Run: headless pygame with SDL's dummy video driver; simulated clock (each Clock.tick advances the game by its frame time, no real sleeping); random seed 0; keys injected as events and as key.get_pressed() state; no mouse input.
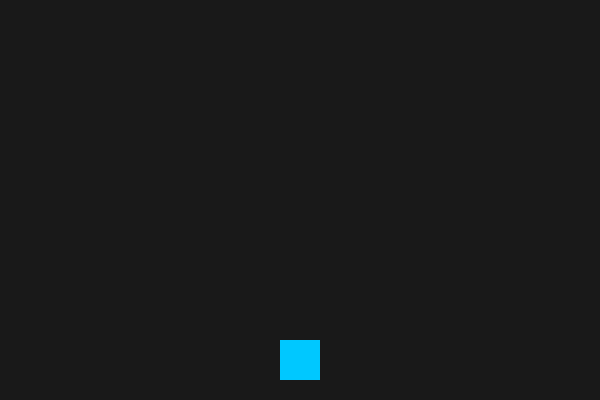
Frame 1 of 4 · flips 1–60 · no input
Frame 2 of 4 · flips 61–180 · tapped SPACE, RETURN · held RIGHT (→), D · screen unchanged from frame 1, image omitted
Frame 3 of 4 · flips 181–300 · held DOWN (↓), S · screen unchanged from frame 2, image omitted
Frame 4 of 4 · flips 301–420 · held LEFT (←), A, UP (↑), W · screen unchanged from frame 3, image omitted

The pygame program that drew these frames:

"""
La física en los juegos permite simular movimiento natural.
Una de las fuerzas más comunes es la **gravedad**, que acelera los objetos hacia abajo.

Para simularla:
- Usamos una variable de velocidad vertical (vel_y)
- Sumamos gravedad cada frame
- Limitamos la posición con el “suelo”
"""

import pygame

pygame.init()
ventana = pygame.display.set_mode((600, 400))
pygame.display.set_caption("Gravedad y salto")
clock = pygame.time.Clock()

# Jugador (rectángulo simple)
jugador = pygame.Rect(280, 300, 40, 40)
color = (0, 200, 255)

# Variables físicas
vel_y = 0
gravedad = 0.5
en_suelo = True

ejecutando = True
while ejecutando:
    for event in pygame.event.get():
        if event.type == pygame.QUIT:
            ejecutando = False

    teclas = pygame.key.get_pressed()

    # Salto
    if teclas[pygame.K_SPACE] and en_suelo:
        vel_y = -10
        en_suelo = False

    # Aplicar gravedad
    vel_y += gravedad
    jugador.y += vel_y

    # Colisión con el suelo
    if jugador.bottom >= 380:
        jugador.bottom = 380
        vel_y = 0
        en_suelo = True

    ventana.fill((25, 25, 25))
    pygame.draw.rect(ventana, color, jugador)
    pygame.display.update()
    clock.tick(60)

pygame.quit()
